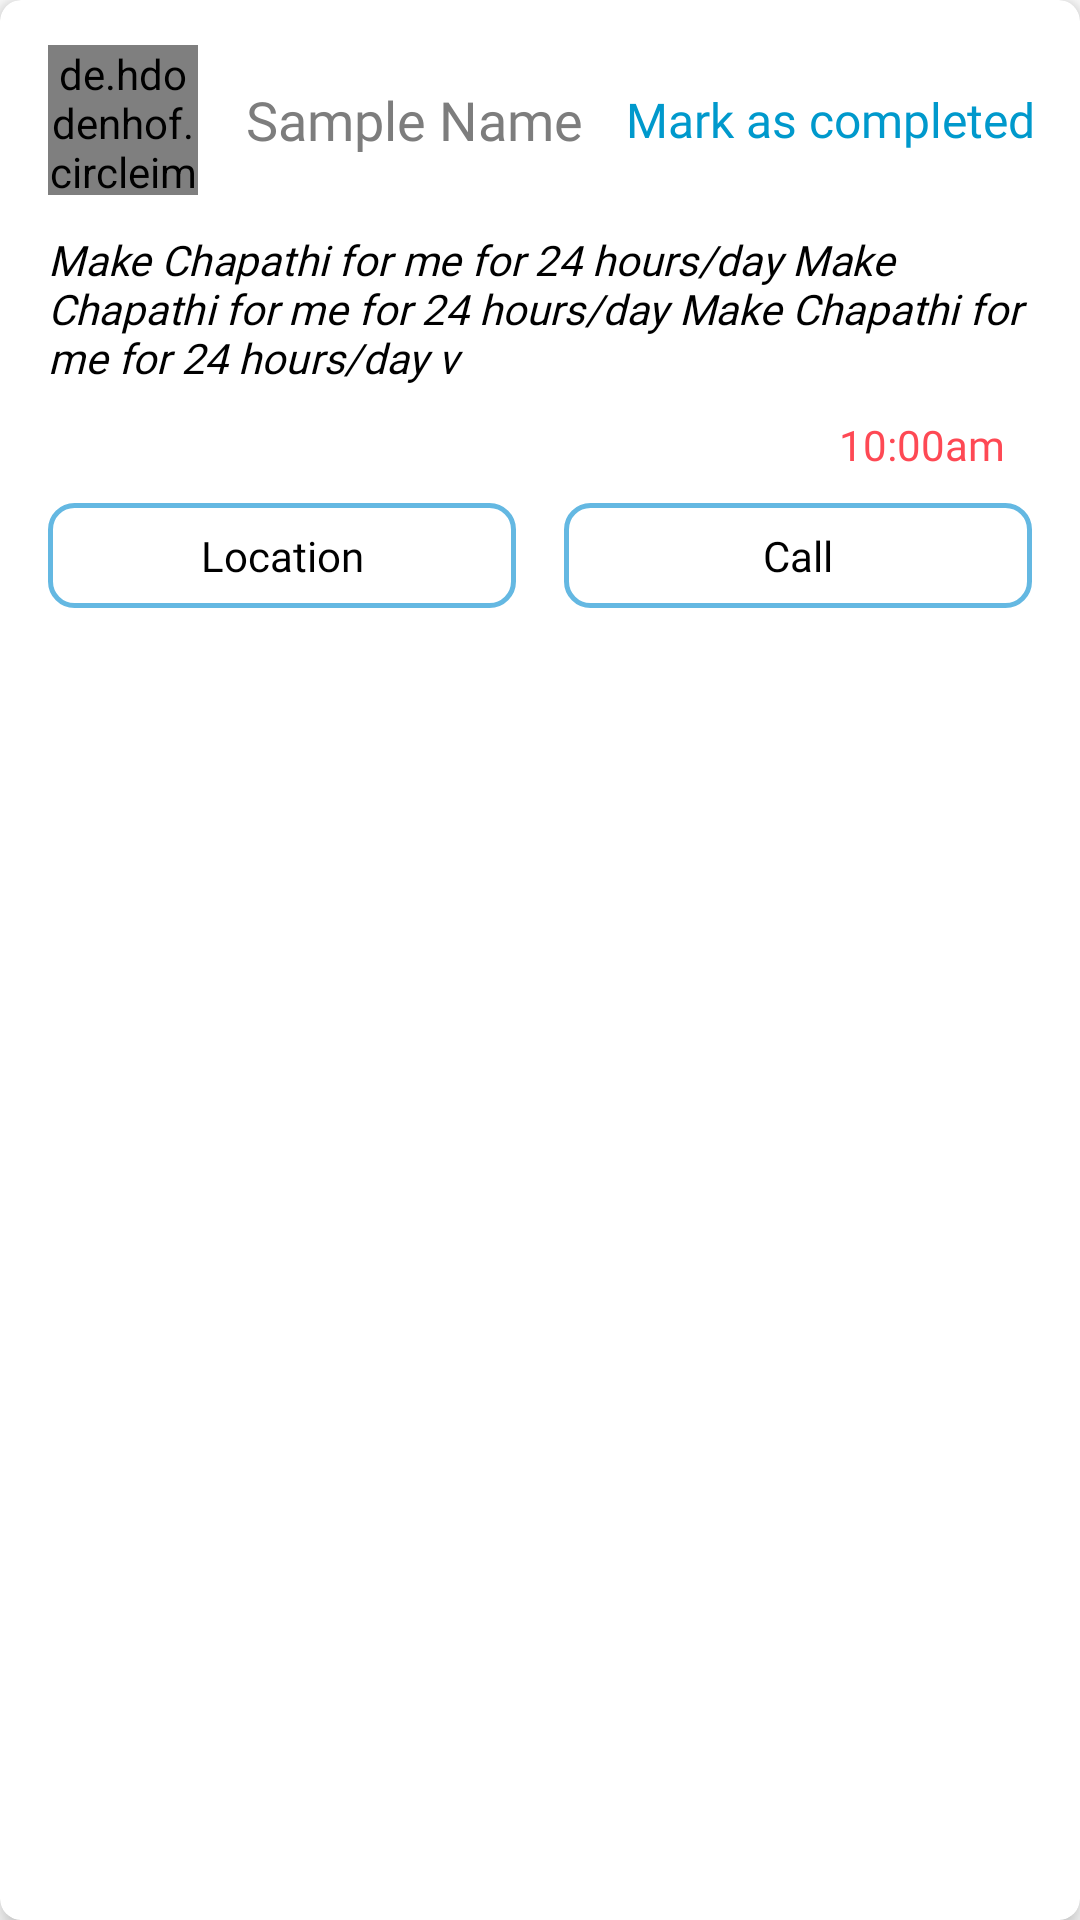

Android layout source for this screen:
<!-- AndroidManifest.xml: application theme Theme.HobsApp -->
<!-- res/layout/worker_job_card.xml -->
<?xml version="1.0" encoding="utf-8"?>
<androidx.cardview.widget.CardView xmlns:android="http://schemas.android.com/apk/res/android"
    xmlns:app="http://schemas.android.com/apk/res-auto"
    xmlns:tools="http://schemas.android.com/tools"
    android:layout_width="match_parent"
    app:cardElevation="5dp"
    android:layout_height="wrap_content"
    android:layout_marginTop="7dp"
    android:layout_marginStart="12dp"
    android:layout_marginEnd="12dp"
    android:elevation="12dp"
    app:cardCornerRadius="7dp">
    <androidx.constraintlayout.widget.ConstraintLayout
        android:layout_width="match_parent"
        android:layout_height="match_parent">

        <de.hdodenhof.circleimageview.CircleImageView
            android:layout_width="24dp"
            android:layout_height="24dp"
            android:layout_marginTop="30dp"
            android:id="@+id/checkmark"
            android:visibility="gone"
            android:layout_marginEnd="25dp"
            android:elevation="10dp"
            android:src="@drawable/check"
            app:layout_constraintEnd_toEndOf="parent"
            app:layout_constraintTop_toTopOf="parent" />
    </androidx.constraintlayout.widget.ConstraintLayout>

    <LinearLayout
        android:layout_width="match_parent"
        android:layout_height="wrap_content"
        android:orientation="vertical"
        android:paddingBottom="12dp">

        <LinearLayout
            android:layout_width="match_parent"
            android:layout_height="wrap_content"
            android:layout_marginTop="15dp">

            <de.hdodenhof.circleimageview.CircleImageView
                android:id="@+id/jobwrkr_image"
                android:layout_width="50dp"
                android:layout_height="50dp"
                android:layout_marginStart="16dp"
                android:src="@drawable/businessman" />

            <TextView
                android:id="@+id/jobwrkr_name"
                android:layout_width="wrap_content"
                android:layout_height="wrap_content"
                android:layout_gravity="center"
                android:layout_marginStart="16dp"
                android:fontFamily="@font/nunito"
                android:text="Sample Name"
                android:textColor="@color/grey"
                android:textSize="18dp" />

            <TextView
                android:id="@+id/tv_markcompleted"
                android:layout_width="match_parent"
                android:layout_height="wrap_content"
                android:layout_gravity="center"
                android:layout_marginEnd="15dp"
                android:fontFamily="@font/nunito"
                android:gravity="end"
                android:text="Mark as completed"
                android:textColor="@android:color/holo_blue_dark"
                android:textSize="16sp" />
        </LinearLayout>


        <TextView
            android:id="@+id/jobwrkr_description"
            android:layout_width="wrap_content"
            android:layout_height="wrap_content"
            android:layout_marginStart="16dp"
            android:layout_marginTop="12dp"
            android:layout_marginEnd="16dp"
            android:fontFamily="@font/nunito"
            android:text="Make Chapathi for me for 24 hours/day Make Chapathi for me for 24 hours/day Make Chapathi for me for 24 hours/day v"
            android:textStyle="italic" />

            <TextView
                android:id="@+id/jobwrkrtime"
                android:layout_width="wrap_content"
                android:layout_height="wrap_content"
                android:layout_gravity="end"
                android:fontFamily="@font/nunito_semibold"
                android:layout_marginTop="10dp"
                android:layout_marginEnd="25dp"
                android:text="10:00am"
                android:textColor="@color/red" />

        <LinearLayout
            android:layout_width="match_parent"
            android:layout_height="wrap_content"
            android:layout_marginTop="10dp"
            android:layout_marginStart="16dp"
            android:layout_marginEnd="16dp"
            android:orientation="horizontal">

            <TextView
                android:id="@+id/wrkrjobshowloc"
                android:layout_width="0dp"
                android:gravity="center"
                android:fontFamily="@font/nunito_semibold"
                android:layout_marginEnd="8dp"
                android:layout_height="wrap_content"
                android:layout_weight="0.5"
                android:background="@drawable/background"
                android:padding="8dp"
                android:text="Location" />

            <TextView
                android:id="@+id/wrkrjobcalluser"
                android:layout_width="0dp"
                android:fontFamily="@font/nunito_semibold"
                android:gravity="center"
                android:layout_marginStart="8dp"
                android:layout_height="wrap_content"
                android:layout_weight="0.5"
                android:background="@drawable/background"
                android:padding="8dp"
                android:text="Call" />

        </LinearLayout>
    </LinearLayout>
</androidx.cardview.widget.CardView>
<!-- resources referenced by this layout -->
<resources>
  <color name="grey">#7D7D7D</color>
  <color name="red">#FE4954</color>
  <!-- drawable background (drawable) -->
  <?xml version="1.0" encoding="utf-8"?>
  <shape xmlns:android="http://schemas.android.com/apk/res/android">
      <stroke android:width="1.5dip" android:color="#64B8E2" />
      <corners android:radius="8dip"/>
      <padding android:left="0dip" android:top="0dip" android:right="0dip" android:bottom="0dip" />
  </shape>
  <!-- drawable check (drawable) -->
  <vector xmlns:android="http://schemas.android.com/apk/res/android"
      android:width="24dp"
      android:height="24dp"
      android:viewportWidth="24"
      android:viewportHeight="24"
      android:tint="@color/light_green">
    <path
        android:fillColor="@android:color/white"
        android:pathData="M12,2C6.48,2 2,6.48 2,12s4.48,10 10,10 10,-4.48 10,-10S17.52,2 12,2zM9.29,16.29L5.7,12.7c-0.39,-0.39 -0.39,-1.02 0,-1.41 0.39,-0.39 1.02,-0.39 1.41,0L10,14.17l6.88,-6.88c0.39,-0.39 1.02,-0.39 1.41,0 0.39,0.39 0.39,1.02 0,1.41l-7.59,7.59c-0.38,0.39 -1.02,0.39 -1.41,0z"/>
  </vector>
  <style name="Theme.HobsApp" parent="Theme.MaterialComponents.DayNight.NoActionBar">
          
          <item name="colorPrimary">@color/text_blue</item>
          <item name="colorPrimaryVariant">@color/purple_700</item>
          <item name="colorOnPrimary">@color/white</item>
          
          <item name="colorSecondary">@color/teal_200</item>
          <item name="colorSecondaryVariant">@color/teal_700</item>
          <item name="colorOnSecondary">@color/black</item>
          
          <item name="android:statusBarColor" tools:targetApi="l">@color/black</item>
          <item name="android:textColor">@color/black</item>
          
      </style>
  <color name="light_green">#51C46D</color>
  <color name="text_blue">#3CA6DA</color>
  <color name="purple_700">#FF3700B3</color>
  <color name="white">#FFFFFFFF</color>
  <color name="teal_200">#FF03DAC5</color>
  <color name="teal_700">#FF018786</color>
  <color name="black">#FF000000</color>
</resources>
